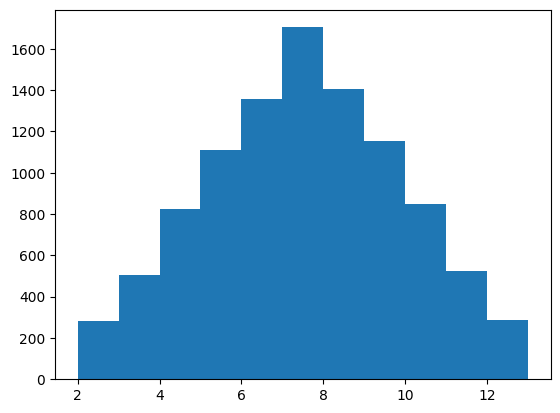

Reproduce this figure in Python. (Note: this script raises an exception after producing the figure.)
"""
[redacted]
    版本：4。0
    功能：模拟投掷一个骰子
    日期：10／11／2017
    2.0 增加功能：模拟投掷2个骰子，并输出结果
    3.0 增加功能：可视化抛掷骰子结果(散点图)
    4.0 增加功能：对结果进行简单的数据统计和分析
"""
import random
import matplotlib.pyplot as plt

# 解决中文显示问题
plt.rcParams['font.sans-serif'] = ['SimHei']
plt.rcParams['font.family']='sans-serif'
plt.rcParams['axes.unicode_minus'] = False


def roll_dice():
    """
        模拟掷骰子
    """
    roll = random.randint(1, 6)
    return roll

def main():
    """
        主函数
    """
    total_times = 10000

    #记录第一个骰子的结果
    roll_list = []

    for i in range(total_times):
        roll1 = roll_dice()
        roll2 = roll_dice()

        roll_list.append(roll1 + roll2)

    # 数据可视化
    plt.hist(roll_list, bins=range(2, 14), normed=1, edgecolor='black', linewidth=1)
    plt.title('骰子点数统计')
    plt.xlabel('点数')
    plt.ylabel('频率')
    # print(plt.rcParamsDefault)
    plt.show()


if __name__ == '__main__':
    main()